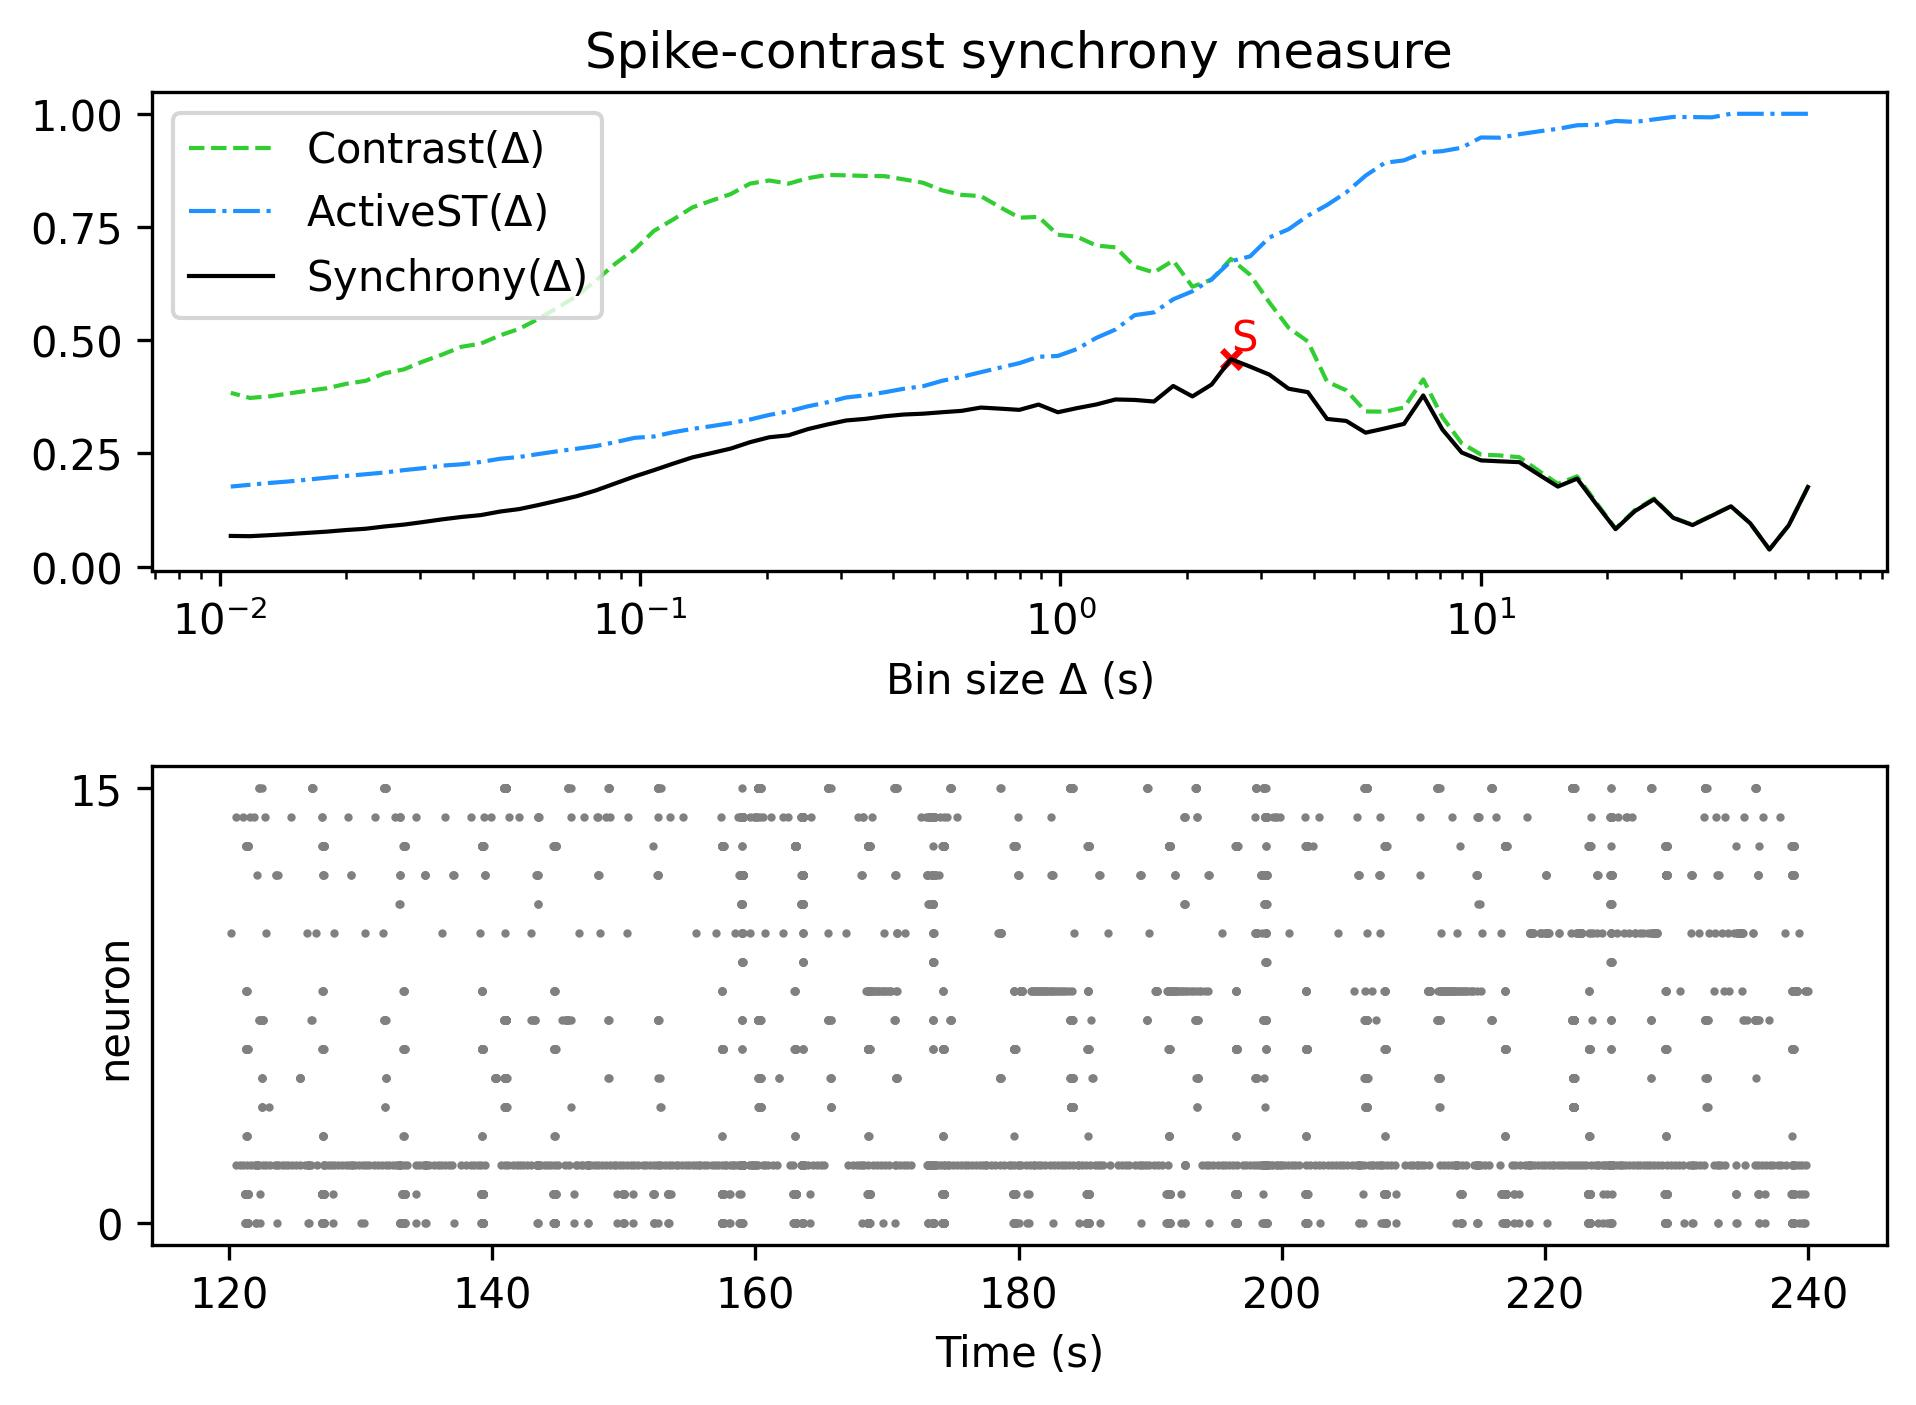

The table this chart was drawn from, first rows:
, Spike-contrast (60.0 s), Spike-contrast (54.0 s), Spike-contrast (48.6 s), Spike-contrast (43.74 s), Spike-contrast (39.366 s), Spike-contrast (35.429 s), Spike-contrast (31.886 s), Spike-contrast (28.698 s), Spike-contrast (25.828 s), Spike-contrast (23.245 s), Spike-contrast (20.921 s), Spike-contrast (18.829 s), Spike-contrast (16.946 s), Spike-contrast (15.251 s), Spike-contrast (13.726 s), Spike-contrast (12.353 s), Spike-contrast (11.118 s), Spike-contrast (10.006 s), Spike-contrast (9.006 s), Spike-contrast (8.105 s), Spike-contrast (7.295 s), Spike-contrast (6.565 s), Spike-contrast (5.909 s)
0, 0.1759, 0.09104, 0.03797, 0.09582, 0.1333, 0.1123, 0.09185, 0.1078, 0.1487, 0.1226, 0.08286, 0.1378, 0.1944, 0.1768, 0.2035, 0.2308, 0.2326, 0.2347, 0.2521, 0.3028, 0.378, 0.3153, 0.3052
